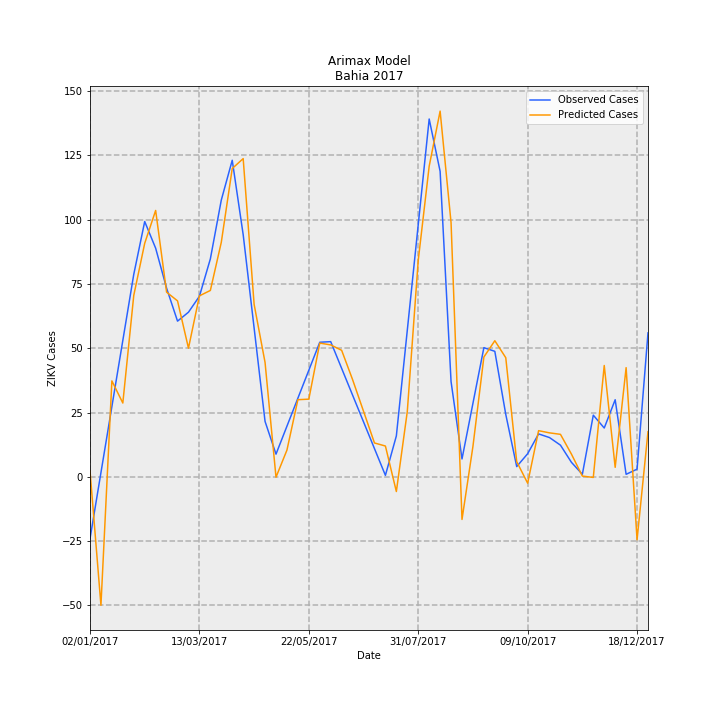

The data file committed next to this chart (first rows):
Date, predictions_incidence, observed_incidence, Predicted Cases, Observed Cases, error
02/01/2017, 0.01535, -0.1568, 2.356, -24.06, 26.41
09/01/2017, -0.3255, 0.01074, -49.94, 1.648, -51.59
16/01/2017, 0.2433, 0.1783, 37.33, 27.35, 9.977
23/01/2017, 0.1871, 0.3458, 28.72, 53.06, -24.34
30/01/2017, 0.4599, 0.5133, 70.57, 78.76, -8.189
06/02/2017, 0.592, 0.6472, 90.84, 99.31, -8.474
13/02/2017, 0.6752, 0.5795, 103.6, 88.93, 14.68
20/02/2017, 0.4682, 0.4783, 71.84, 73.39, -1.552
27/02/2017, 0.4461, 0.3947, 68.45, 60.57, 7.878
06/03/2017, 0.3262, 0.4174, 50.06, 64.04, -13.99
13/03/2017, 0.4588, 0.4577, 70.4, 70.23, 0.1657
20/03/2017, 0.4725, 0.5524, 72.5, 84.77, -12.27
27/03/2017, 0.5945, 0.7016, 91.22, 107.7, -16.43
03/04/2017, 0.7815, 0.8025, 119.9, 123.1, -3.215
10/04/2017, 0.8067, 0.614, 123.8, 94.21, 29.57
17/04/2017, 0.4373, 0.3772, 67.1, 57.89, 9.21
24/04/2017, 0.29, 0.1405, 44.5, 21.56, 22.93
01/05/2017, -0.0008861, 0.05759, -0.136, 8.837, -8.973
08/05/2017, 0.06787, 0.1285, 10.41, 19.72, -9.302
15/05/2017, 0.1956, 0.1994, 30.02, 30.6, -0.5764
22/05/2017, 0.197, 0.2703, 30.23, 41.47, -11.25
29/05/2017, 0.3391, 0.3412, 52.03, 52.35, -0.3251
05/06/2017, 0.3345, 0.3427, 51.33, 52.59, -1.264
12/06/2017, 0.3208, 0.275, 49.22, 42.19, 7.028
19/06/2017, 0.2465, 0.2072, 37.82, 31.79, 6.029
26/06/2017, 0.1663, 0.1394, 25.51, 21.39, 4.121
03/07/2017, 0.08592, 0.07161, 13.18, 10.99, 2.196
10/07/2017, 0.07819, 0.003831, 12, 0.5878, 11.41
17/07/2017, -0.03713, 0.1038, -5.698, 15.93, -21.63
24/07/2017, 0.1657, 0.3715, 25.43, 57.01, -31.59
31/07/2017, 0.5487, 0.6393, 84.2, 98.09, -13.89
07/08/2017, 0.7873, 0.907, 120.8, 139.2, -18.37
14/08/2017, 0.927, 0.7744, 142.3, 118.8, 23.43
21/08/2017, 0.6444, 0.2414, 98.88, 37.04, 61.85
28/08/2017, -0.1079, 0.04539, -16.55, 6.965, -23.52
04/09/2017, 0.07732, 0.1865, 11.86, 28.61, -16.75
11/09/2017, 0.3038, 0.3275, 46.61, 50.26, -3.651
18/09/2017, 0.3451, 0.3182, 52.95, 48.82, 4.129
25/09/2017, 0.302, 0.1584, 46.35, 24.3, 22.05
02/10/2017, 0.03866, 0.02607, 5.932, 4.0, 1.932
09/10/2017, -0.01603, 0.0587, -2.459, 9.008, -11.47
16/10/2017, 0.1171, 0.1089, 17.97, 16.71, 1.26
23/10/2017, 0.1115, 0.09959, 17.12, 15.28, 1.835
30/10/2017, 0.1078, 0.08035, 16.54, 12.33, 4.211
06/11/2017, 0.05783, 0.03696, 8.873, 5.671, 3.202
13/11/2017, 0.002012, 0.006517, 0.3087, 1.0, -0.6913
20/11/2017, -0.001422, 0.1564, -0.2181, 24.0, -24.22
27/11/2017, 0.2823, 0.1238, 43.31, 19.0, 24.31
04/12/2017, 0.02418, 0.1955, 3.711, 30, -26.29
11/12/2017, 0.2768, 0.006517, 42.48, 1.0, 41.48
18/12/2017, -0.1593, 0.01955, -24.45, 3.0, -27.45
25/12/2017, 0.1146, 0.365, 17.58, 56.0, -38.42
